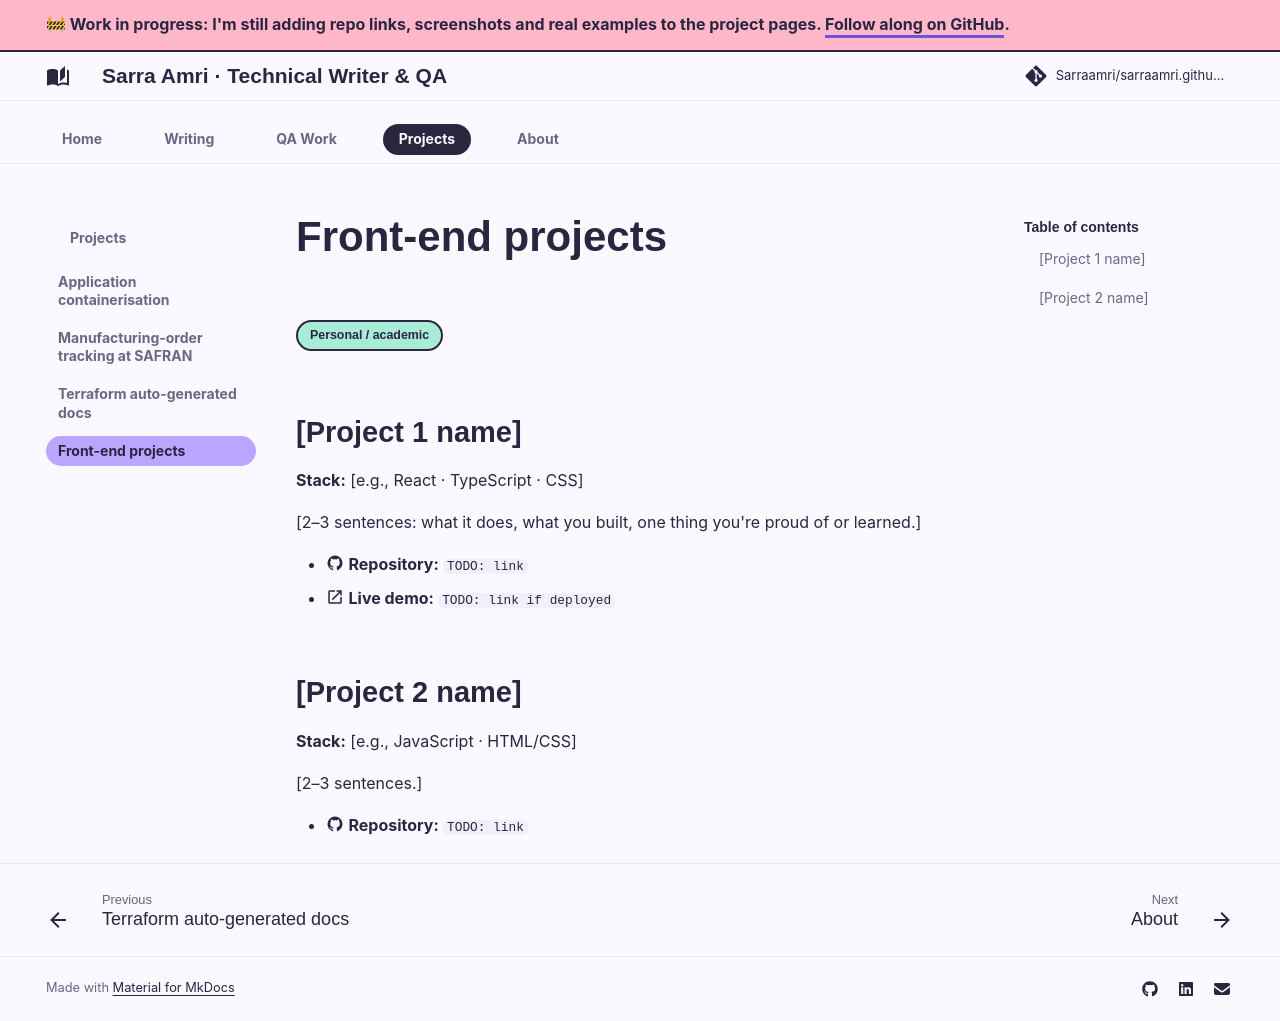

repository: Sarraamri/sarraamri.github.io · page: projects/frontend/index.html · generator: mkdocs

# Front-end projects

<span class="badge b-perso">Personal / academic</span>

<!-- TODO: fill in your two front-end projects. Suggested structure per project: -->

## [Project 1 name]

**Stack:** [e.g., React · TypeScript · CSS]

[2–3 sentences: what it does, what you built, one thing you're proud of or learned.]

- :material-github: **Repository:** `TODO: link`
- :material-open-in-new: **Live demo:** `TODO: link if deployed`

<!-- TODO: one screenshot: ![Screenshot](../assets/frontend-1.png) -->

## [Project 2 name]

**Stack:** [e.g., JavaScript · HTML/CSS]

[2–3 sentences.]

- :material-github: **Repository:** `TODO: link`
